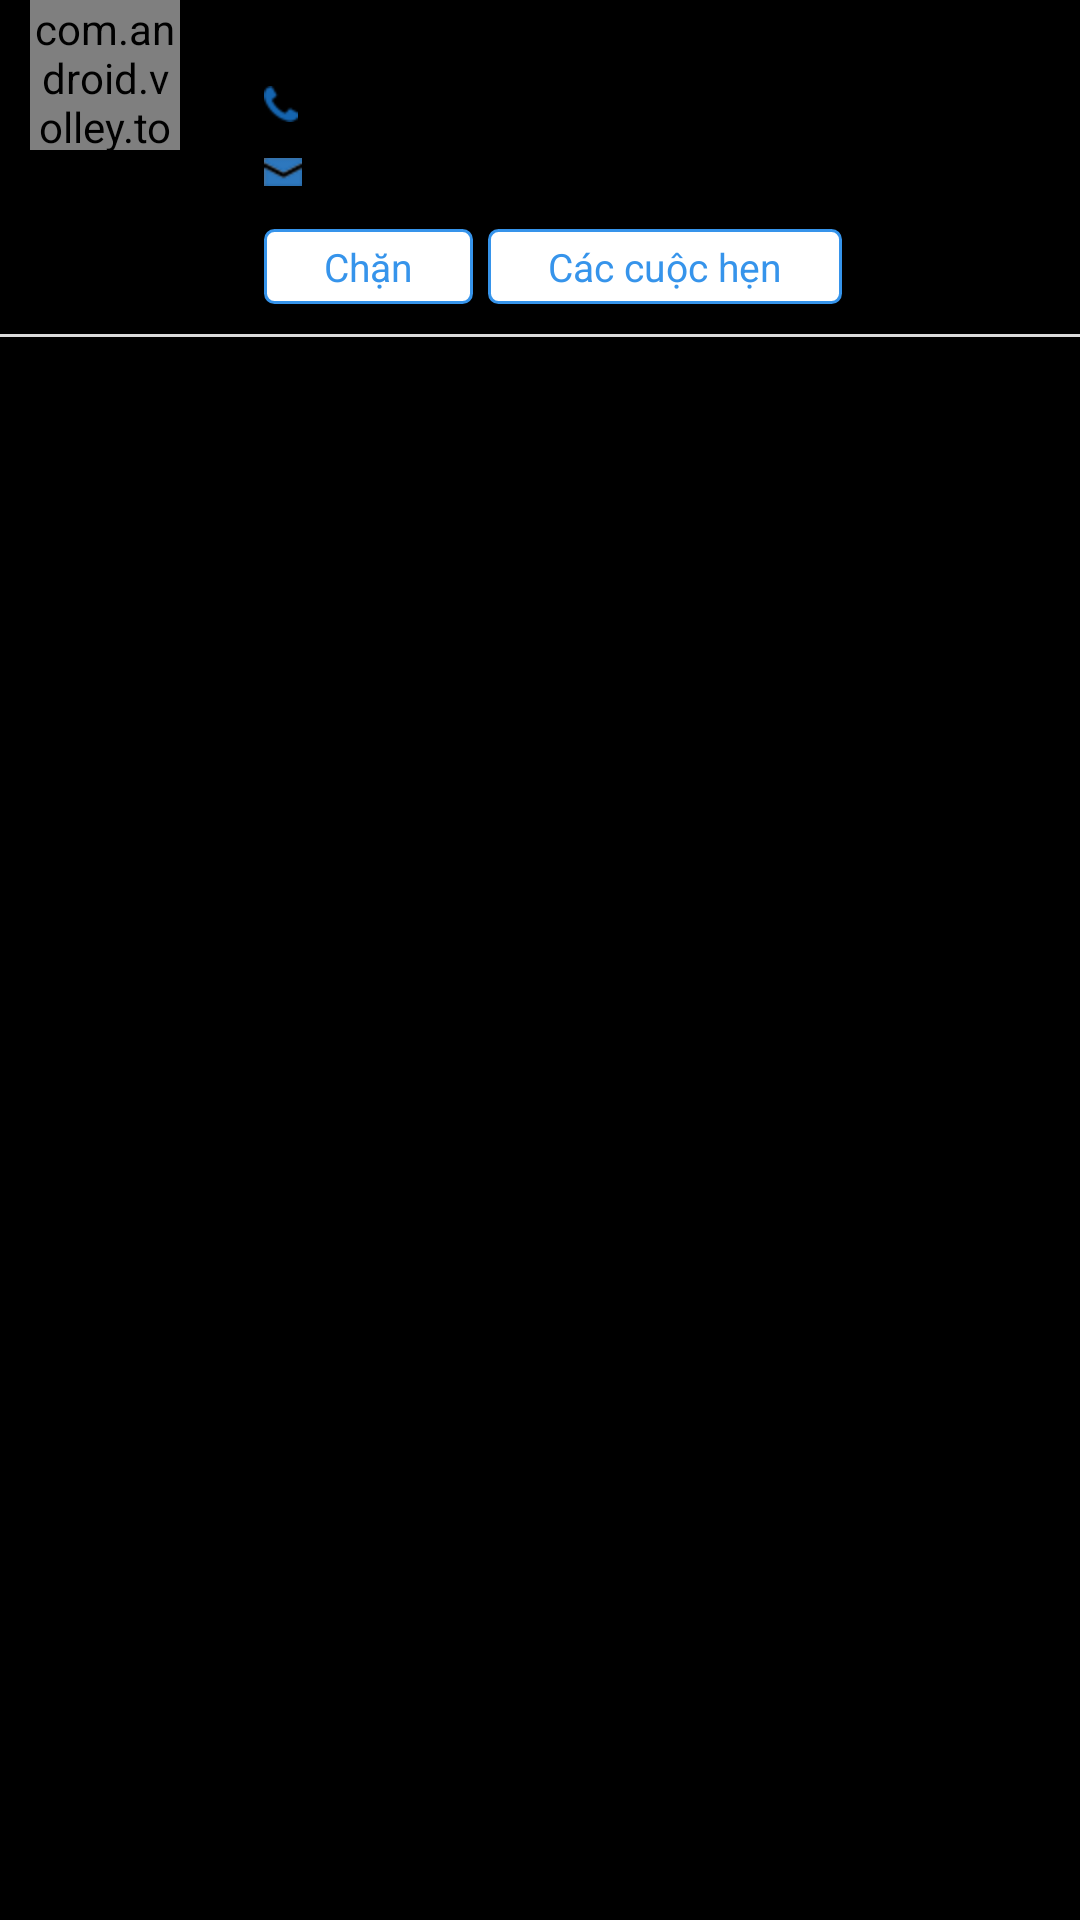

Layout XML and referenced resources for this Android screen:
<!-- AndroidManifest.xml: application theme android:Theme.NoTitleBar -->
<!-- res/layout/patient_item_ctrl.xml -->
<?xml version="1.0" encoding="utf-8"?>
<LinearLayout xmlns:android="http://schemas.android.com/apk/res/android"
    android:layout_width="match_parent"
    android:layout_height="match_parent"
    android:orientation="vertical">
    <LinearLayout
        android:id="@+id/patientItemLayout"
        android:layout_width="match_parent"
        android:layout_height="wrap_content"
        android:orientation="horizontal">
        <FrameLayout
            android:layout_width="0dp"
            android:layout_height="wrap_content"
            android:layout_weight="1"
            android:layout_marginLeft="@dimen/common_padding"
            android:layout_marginRight="@dimen/common_padding">
            <com.android.volley.toolbox.NetworkImageView
                android:id="@+id/patientAvatarThumb"
                android:layout_width="50dp"
                android:layout_height="50dp"
                android:scaleType="fitStart"/>

        </FrameLayout>
        <LinearLayout
            android:layout_width="0dp"
            android:layout_height="wrap_content"
            android:layout_weight="4"
            android:orientation="vertical">
            <TextView
                android:id="@+id/tvPatientName"
                style="@style/DefaultBoldNormalTextView"
                android:layout_marginTop="-7dp"
                android:paddingRight="@dimen/common_padding"
                android:paddingBottom="@dimen/home_item_separator_size"
                android:paddingTop="@dimen/home_item_separator_size"
                android:gravity="top|left"
                android:textColor="@color/textview_color_highlight"/>
            <LinearLayout
                android:layout_width="match_parent"
                android:layout_height="wrap_content"
                android:orientation="horizontal"
                android:layout_marginTop="@dimen/home_item_separator_size">
                <ImageView
                    android:layout_width="wrap_content"
                    android:layout_height="wrap_content"
                    android:src="@drawable/ic_phone"
                    android:layout_gravity="center_vertical"/>
                <TextView
                    android:id="@+id/tvPatientPhone"
                    style="@style/DefaultNormalTextView"
                    android:layout_marginLeft="@dimen/common_padding"/>
            </LinearLayout>
            <LinearLayout
                android:layout_width="match_parent"
                android:layout_height="wrap_content"
                android:orientation="horizontal"
                android:layout_marginTop="@dimen/home_item_separator_size">
                <ImageView
                    android:layout_width="wrap_content"
                    android:layout_height="wrap_content"
                    android:src="@drawable/ic_email"
                    android:layout_gravity="center_vertical"/>
                <TextView
                    android:id="@+id/tvPatientEmail"
                    style="@style/DefaultNormalTextView"
                    android:layout_marginLeft="@dimen/common_padding"/>
            </LinearLayout>
            <LinearLayout
                android:id="@+id/patientListButtonLayout"
                android:layout_width="match_parent"
                android:layout_height="25dp"
                android:orientation="horizontal"
                android:layout_marginTop="@dimen/common_padding">
                <TextView
                    android:id="@+id/btnBlock"
                    android:layout_width="wrap_content"
                    android:layout_height="match_parent"
                    android:gravity="center"
                    android:text="@string/patient_list_block"
                    android:textColor="@color/header_background_color"
                    android:textSize="@dimen/text_medium"
                    android:paddingLeft="@dimen/footer_vertical_padding"
                    android:paddingRight="@dimen/footer_vertical_padding"
                    android:background="@drawable/layout_item_selector_with_corner_hightlight_border"/>
                <TextView
                    android:id="@+id/btnAppointment"
                    android:layout_width="wrap_content"
                    android:layout_height="match_parent"
                    android:gravity="center"
                    android:text="@string/patient_list_datings"
                    android:textSize="@dimen/text_medium"
                    android:textColor="@color/header_background_color"
                    android:layout_marginLeft="@dimen/home_item_separator_size"
                    android:paddingLeft="@dimen/footer_vertical_padding"
                    android:paddingRight="@dimen/footer_vertical_padding"
                    android:background="@drawable/layout_item_selector_with_corner_hightlight_border"/>
             </LinearLayout>

        </LinearLayout>
    </LinearLayout>
    <View
        android:id="@+id/bottomIndicator"
        android:layout_width="match_parent"
        android:layout_height="1dp"
        android:background="@color/footer_item_separator_background_color"
        android:layout_marginTop="@dimen/common_padding"
        android:layout_marginBottom="@dimen/common_padding"/>
    <View
        android:id="@+id/endOfListIndicator"
        android:layout_width="match_parent"
        android:layout_height="@dimen/common_padding"/>
</LinearLayout>
<!-- resources referenced by this layout -->
<resources>
  <color name="footer_item_separator_background_color">#dcdcdc</color>
  <color name="header_background_color">#3694eb</color>
  <color name="textview_color_highlight">#0065b3</color>
  <dimen name="common_padding">10dp</dimen>
  <dimen name="footer_vertical_padding">20dp</dimen>
  <dimen name="home_item_separator_size">5dp</dimen>
  <dimen name="text_medium">13dp</dimen>
  <!-- drawable ic_email: png bitmap (drawable-hdpi, 1503 bytes) -->
  <!-- drawable ic_phone: png bitmap (drawable-hdpi, 1192 bytes) -->
  <!-- drawable layout_item_selector_with_corner_hightlight_border (drawable) -->
  <?xml version="1.0" encoding="utf-8"?>
  <selector xmlns:android="http://schemas.android.com/apk/res/android">
      <item android:state_pressed="true" android:drawable="@drawable/layout_disable_button_with_corner" />
      <item android:state_focused="true" android:drawable="@drawable/layout_disable_button_with_corner" />
      <item android:state_selected="true" android:drawable="@drawable/layout_disable_button_with_corner" />
      <item android:drawable="@drawable/layout_button_with_corner_hightlight_border" />
  </selector>
  <string name="patient_list_block">Chặn</string>
  <string name="patient_list_datings">Các cuộc hẹn</string>
  <style name="DefaultBoldNormalTextView" parent="@style/NormalTextView">
          <item name="android:textColor">@color/textview_color_default</item>
          <item name="android:textStyle">bold</item>
      </style>
  <style name="DefaultNormalTextView" parent="@style/NormalTextView">
          <item name="android:textColor">@color/textview_color_default</item>
      </style>
  <!-- drawable layout_disable_button_with_corner (drawable) -->
  <?xml version="1.0" encoding="UTF-8"?>
  <shape xmlns:android="http://schemas.android.com/apk/res/android">
      <solid android:color="@color/textview_color_grey"/>
      <corners android:radius="3dp"/>
  </shape>
  <!-- drawable layout_button_with_corner_hightlight_border (drawable) -->
  <?xml version="1.0" encoding="UTF-8"?>
  <shape xmlns:android="http://schemas.android.com/apk/res/android">
      <solid android:color="@color/white"/>
      <stroke android:width="1dp" android:color="@color/header_background_color" />
      <corners android:radius="3dp"/>
  </shape>
  <style name="NormalTextView" parent="@style/MyTextView">
          <item name="android:textSize">@dimen/text_medium</item>
      </style>
  <color name="textview_color_default">#04262f</color>
  <color name="textview_color_grey">#bebebe</color>
  <color name="white">#FFFFFF</color>
  <style name="MyTextView" parent="@android:style/TextAppearance.Holo.Widget.TextView">
          <item name="android:layout_width">wrap_content</item>
          <item name="android:layout_height">wrap_content</item>
          <item name="android:textAppearance">@android:style/TextAppearance.Large.Inverse</item>
      </style>
</resources>
